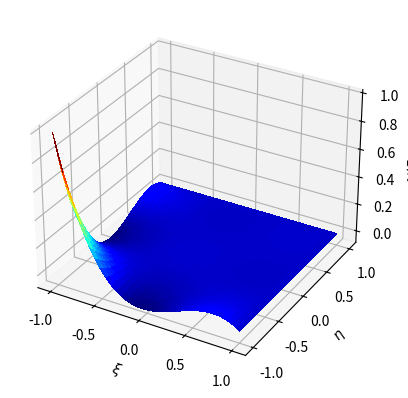
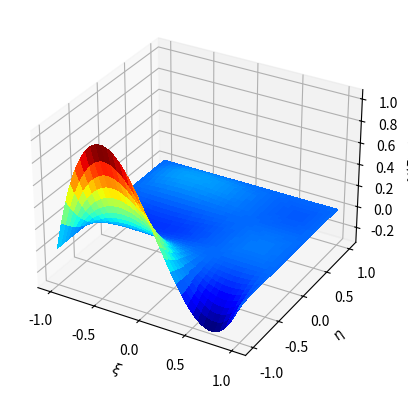
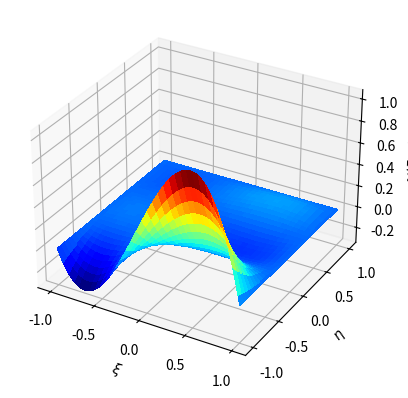
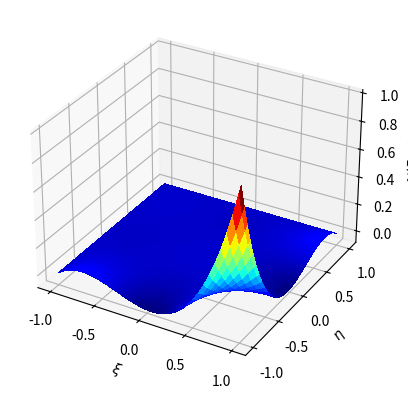
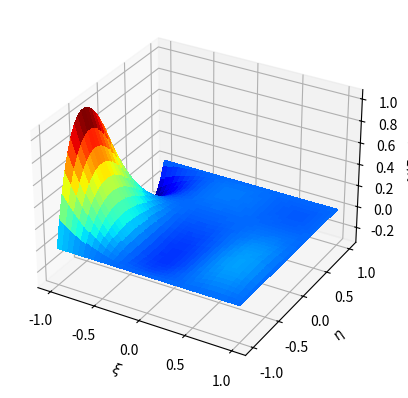
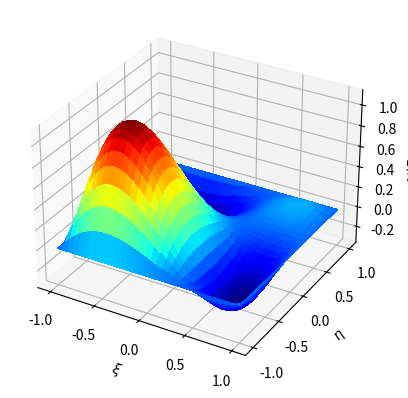
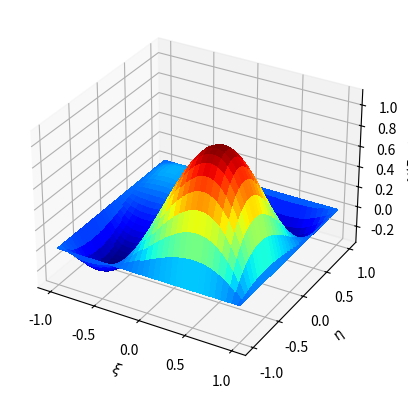
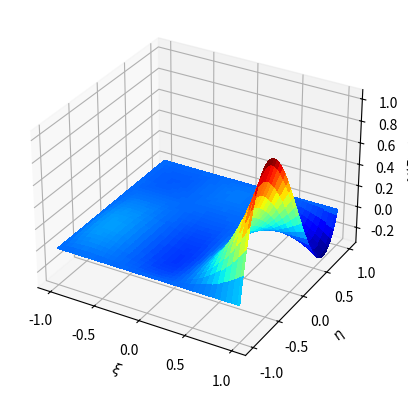
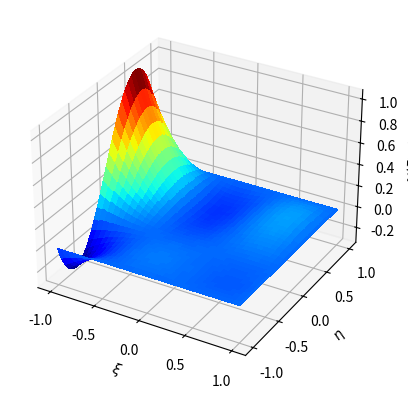
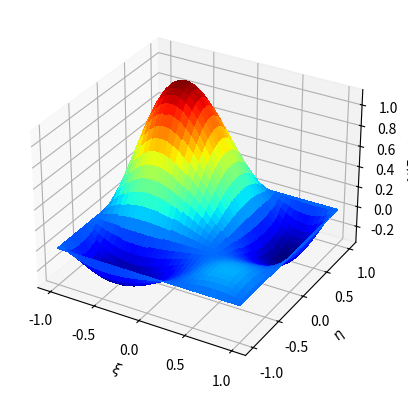
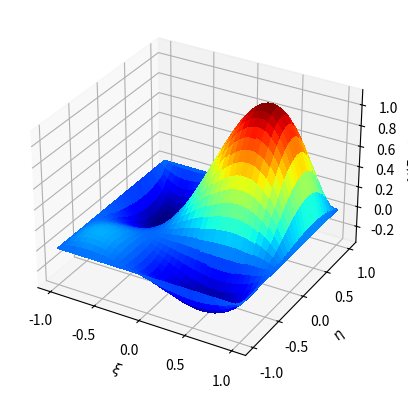
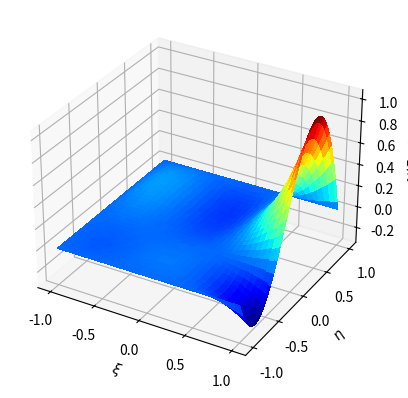
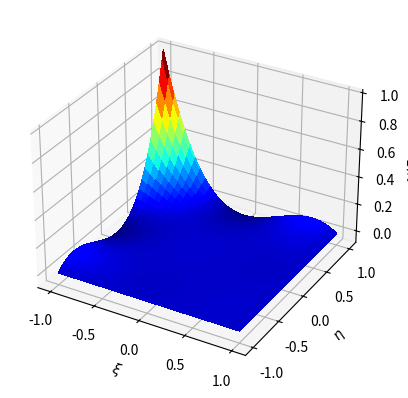
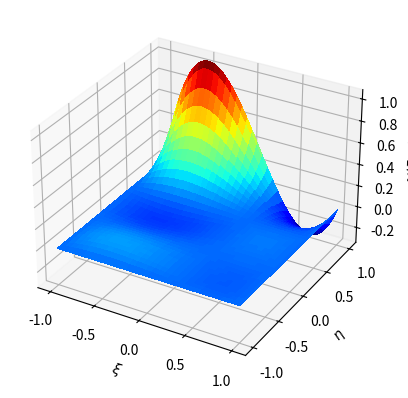
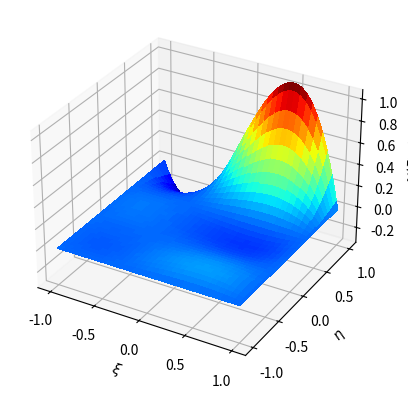
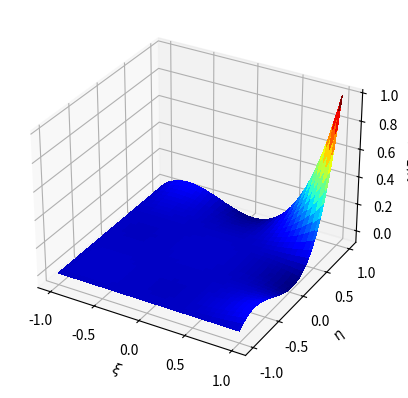

Generate these figures, in order, with matplotlib:
#!/usr/bin/env python3
# -*- coding: utf-8 -*-
"""
Created on Mon Sep 23 11:45:50 2024

@author: kendrickshepherd
"""

import sys
import numpy as np
import math
import matplotlib
from matplotlib import pyplot as plt

# IMPORT (or copy) your code from HW3 here
# which evaluated a Lagrane polynomial basis function
# import <UNCOMMENT THIS LINE AND INPUT YOUR FILENAME HERE>

def LagrangeBasisEvaluation(p,pts,xi,a):
    # ensure valid input
    output = 1
    if (p+1 != len(pts)):
        sys.exit("The number of input points for interpolating must be the same as one plus the polynomial degree for interpolating")

    for i in range(0,p+1):

        if i != a:
            output *=  (xi-pts[i]) / (pts[a]-pts[i])   
            
    return output

# higher-dimensional basis function with multi-index
def MultiDimensionalBasisFunctionIdxs(idxs,degs,interp_pts,xis):
    MultDimBasis = 1
    for i in range(len(idxs)):
        MultDimBasis *= LagrangeBasisEvaluation(degs[i], interp_pts[i], xis[i], idxs[i])
    return MultDimBasis
    


# higher-dimensional basis function with single index
def MultiDimensionalBasisFunction(A,degs,interp_pts,xis):
    multi_index = []
    horizShape = degs[0] + 1
    a = A % horizShape
    index = [a]
    for i in range(1,len(degs)):
       index.append(A // horizShape)
       horizShape *= (degs[i] + 1) 
    
    
    return MultiDimensionalBasisFunctionIdxs(index, degs, interp_pts, xis)   
# plot of 2D basis functions with A a single index
def PlotTwoDimensionalParentBasisFunction(A,degs,npts = 101,contours = False):
    interp_pts = [np.linspace(-1,1,degs[i]+1) for i in range(0,len(degs))]
    xivals = np.linspace(-1,1,npts)
    etavals = np.linspace(-1,1,npts)
    
    Xi,Eta = np.meshgrid(xivals,etavals)
    Z = np.zeros(Xi.shape)
    
    for i in range(0,len(xivals)):
        for j in range(0,len(etavals)):
            Z[i,j] = MultiDimensionalBasisFunction(A, degs, interp_pts, [xivals[i],etavals[j]])
    
    # contour plot
    if contours:
        fig, ax = plt.subplots()
        surf = ax.contourf(Eta,Xi,Z,levels=100,cmap=matplotlib.cm.jet)
        ax.set_xlabel(r"$\xi$")
        ax.set_ylabel(r"$\eta$")
        fig.colorbar(surf)
        plt.show()
    # 3D surface plot
    else:
        fig, ax = plt.subplots(subplot_kw={"projection": "3d"})
        surf = ax.plot_surface(Eta, Xi, Z, cmap=matplotlib.cm.jet,
                       linewidth=0, antialiased=False)
        ax.set_xlabel(r"$\xi$")
        ax.set_ylabel(r"$\eta$")
        ax.set_zlabel(r"$N(\xi,\eta)$")
        plt.show()
        
    return

def printPlots(degs):
    
   shape = (degs[0]+1) * (degs[1] +1)
   for i in range(shape):
       
       PlotTwoDimensionalParentBasisFunction(i, degs) 
    
    
   return



printPlots([3,3])

# PlotTwoDimensionalParentBasisFunction(3,[1,1])
# PlotTwoDimensionalParentBasisFunction(3,[2,1])
# PlotTwoDimensionalParentBasisFunction(3,[2,2])
# PlotTwoDimensionalParentBasisFunction(3,[3,3])
    
    

        
